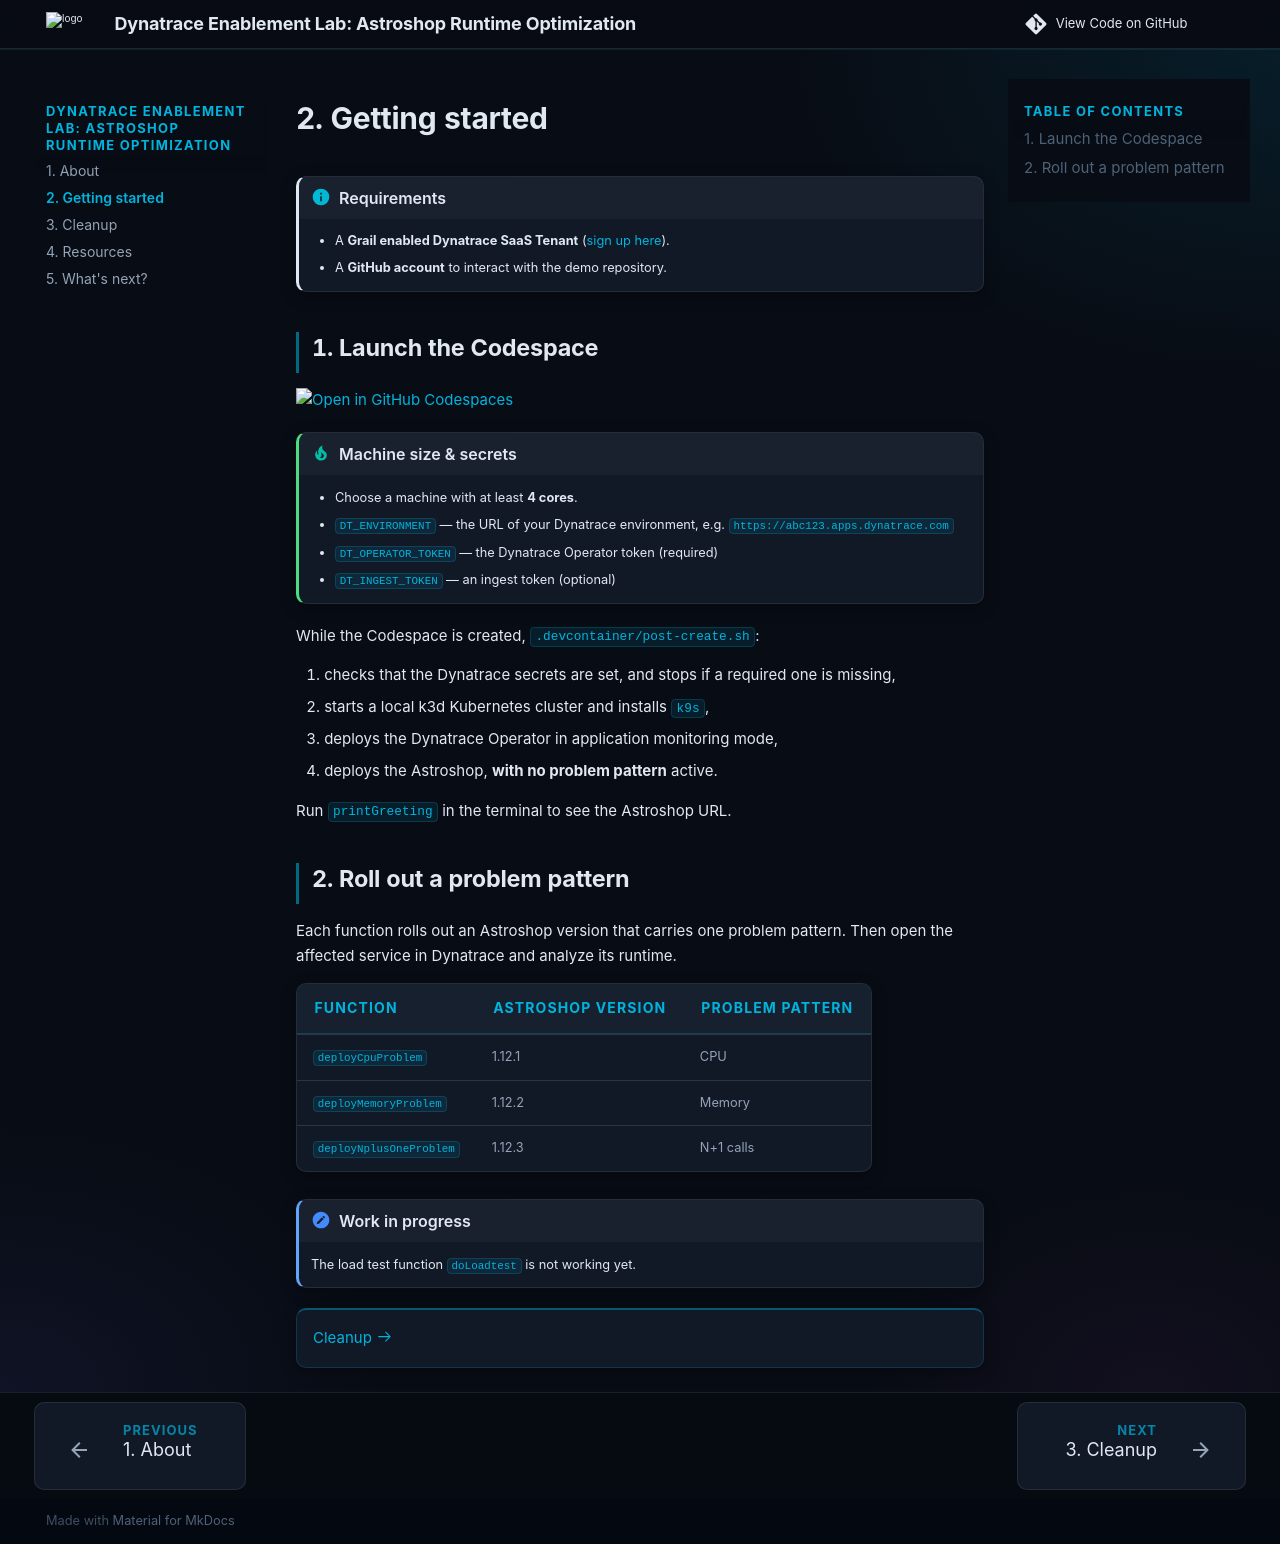

repository: dynatrace-wwse/demo-astroshop-runtime-optimization · page: 2-getting-started/index.html · generator: mkdocs

--8<-- "snippets/grail-requirements.md"

## 1. Launch the Codespace

[![Open in GitHub Codespaces](https://github.com/codespaces/badge.svg)](https://codespaces.new/dynatrace-wwse/demo-astroshop-runtime-optimization){target="_blank"}

!!! tip "Machine size & secrets"
    - Choose a machine with at least **4 cores**.
    - `DT_ENVIRONMENT` — the URL of your Dynatrace environment, e.g. `https://abc123.apps.dynatrace.com`
    - `DT_OPERATOR_TOKEN` — the Dynatrace Operator token (required)
    - `DT_INGEST_TOKEN` — an ingest token (optional)

While the Codespace is created, `.devcontainer/post-create.sh`:

1. checks that the Dynatrace secrets are set, and stops if a required one is missing,
2. starts a local k3d Kubernetes cluster and installs `k9s`,
3. deploys the Dynatrace Operator in application monitoring mode,
4. deploys the Astroshop, **with no problem pattern** active.

Run `printGreeting` in the terminal to see the Astroshop URL.

## 2. Roll out a problem pattern

Each function rolls out an Astroshop version that carries one problem pattern. Then open the
affected service in Dynatrace and analyze its runtime.

| Function | Astroshop version | Problem pattern |
|---|---|---|
| `deployCpuProblem` | 1.12.1 | CPU |
| `deployMemoryProblem` | 1.12.2 | Memory |
| `deployNplusOneProblem` | 1.12.3 | N+1 calls |

!!! note "Work in progress"
    The load test function `doLoadtest` is not working yet.

<div class="grid cards" markdown>
- [Cleanup :octicons-arrow-right-24:](cleanup.md)
</div>
